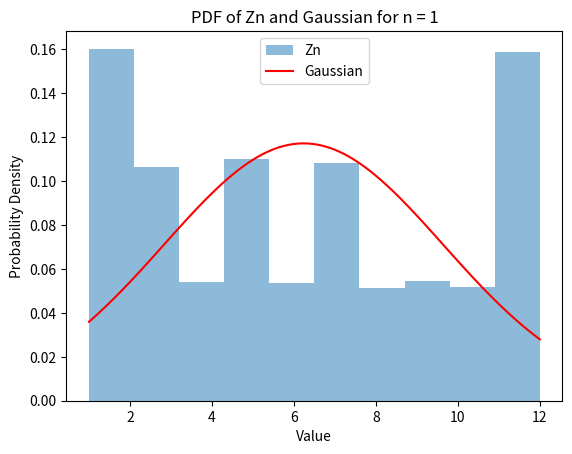
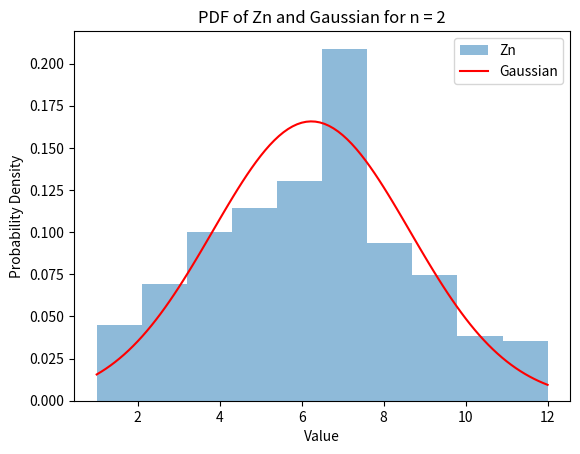
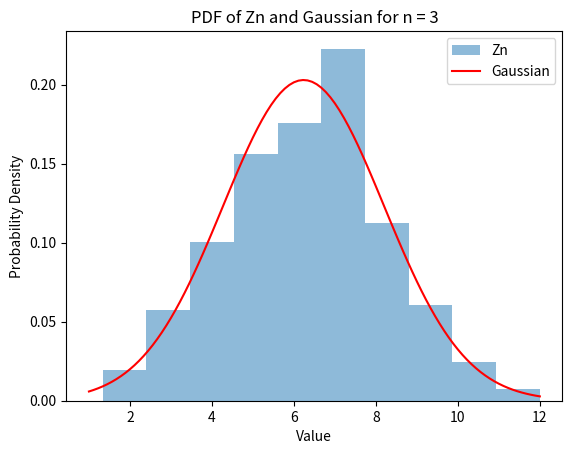
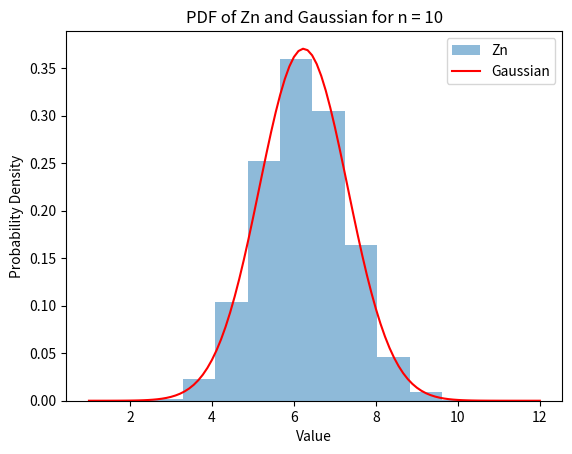
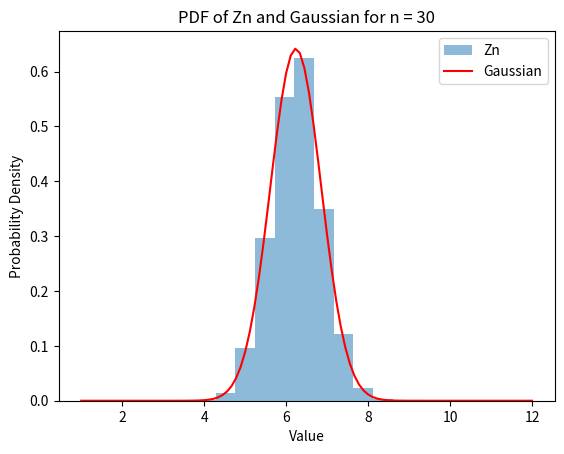
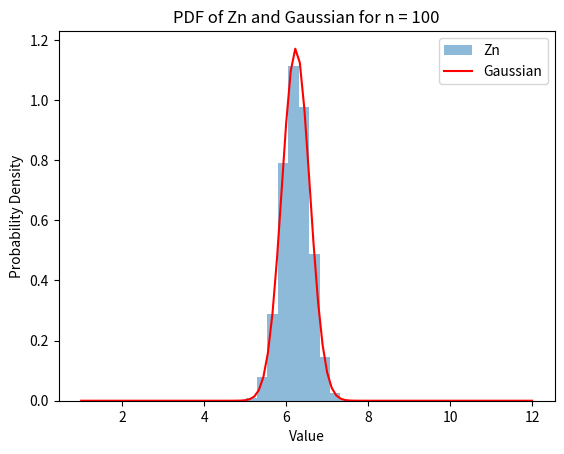

These figures' Python source, in order:
import random
import numpy as np
import matplotlib.pyplot as plt
from scipy.stats import norm


def simulate_die_tosses(tosses, values):
    rolls = []

    for _ in range(tosses):
        rolls.append(random.choice(values))

    return rolls


if __name__ == "__main__":
    t = 10 ** 4
    n_values = [1, 2, 3, 10, 30, 100]

    Xi_mu = (1 / 17) * (1 + 4 + 6 + 8 + 9 + 10 + 12) + (2 / 17) * (2 + 3 + 5 + 7 + 11)
    Xi_variance = ((1 / 17) * (1 + 16 + 36 + 64 + 81 + 100 + 144) + (2 / 17) * (4 + 9 + 25 + 49 + 121)) - (Xi_mu ** 2)

    for n in n_values:
        Zn_samples = np.zeros(t)

        for j in range(t):
            X = simulate_die_tosses(n, [1, 4, 6, 8, 9, 10, 12] + 2 * [2, 3, 5, 7, 11])
            Zn_samples[j] = np.mean(X)

        Zn_mu = Xi_mu
        Zn_variance = Xi_variance / n
        st_dev = np.sqrt(Zn_variance)

        gaussian_samples = np.random.normal(Zn_mu, st_dev, t)

        plt.figure()
        plt.hist(Zn_samples, density=True, alpha=0.5, label='Zn')

        x = np.linspace(1, 12, 100)
        plt.plot(x, norm.pdf(x, Zn_mu, st_dev), 'r', label='Gaussian')

        plt.title(f'PDF of Zn and Gaussian for n = {n}')
        plt.xlabel('Value')
        plt.ylabel('Probability Density')
        plt.legend()
        plt.show()